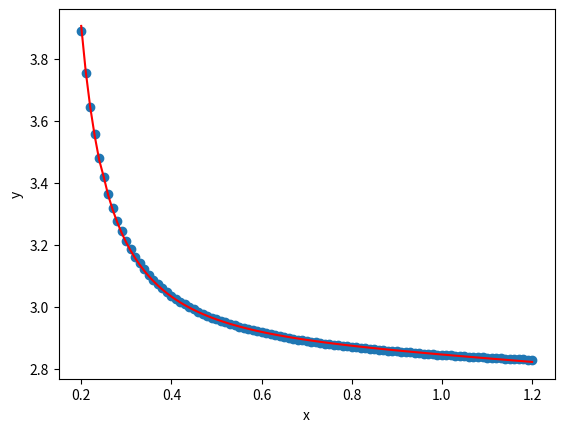

Source code (Python):
#%%
import numpy as np
import matplotlib.pyplot as plt
from scipy.optimize import curve_fit

def sellmeier_equation(wavelength,b1,b2,b3,c1,c2,c3):
    square_n = 1+b1*wavelength**2/(wavelength**2-c1)+b2*wavelength**2/(wavelength**2-c2)+b3*wavelength**2/(wavelength**2-c3)
    return square_n

def original_function(wavelength,a,b,c):
    w = 1000*wavelength
    return (a+b/w+c/w**3.5)**2

SF69 = [1.62594647,0.235927609,1.674346230,0.01216966770,0.0600710405,145.6519080]
NC17 = [1.85307378, 0.000139589850,1666.40582,0.0145009144,0.0613202273,47378.6097]
x_data = np.linspace(0.2, 1.2, 101)
y_data = original_function(x_data,1.6587589,27.1205,20077301)
y_SF69 = sellmeier_equation(x_data, *SF69)

params, covariance = curve_fit(sellmeier_equation, x_data, y_data,maxfev = 10000, p0=SF69)
print(params)
y_fit = sellmeier_equation(x_data, *params)


plt.scatter(x_data, y_data)
plt.plot(x_data, y_fit, color='red')
#plt.plot(x_data, y_SF69, color='b')
plt.xlabel('x')
plt.ylabel('y')
plt.show()

# %%
